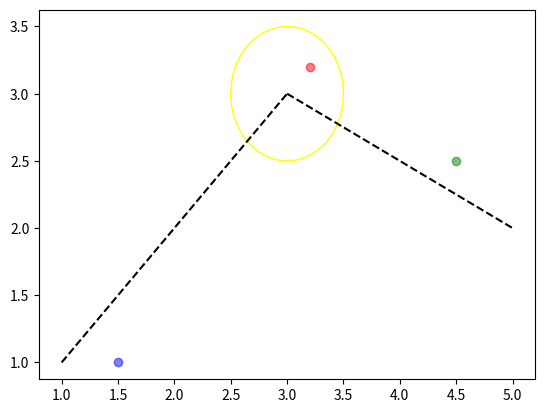

The matplotlib source for this figure:
import numpy as np
import matplotlib.pyplot as plt

fig=plt.figure()
ax=fig.add_subplot(1,1,1)
# Plot the points using matplotlib

plt.plot([1,3], [1,3], 'k--')
plt.plot([3,5], [3,2], 'k--')


centreCircle = plt.Circle((3,3),radius= 0.5,color="yellow",fill=False)

#Draw the circles to our plot
ax.add_patch(centreCircle)

plt.scatter(1.5, 1, c='blue', alpha=0.5)
plt.scatter(3.2, 3.2, c='red', alpha=0.5)
plt.scatter(4.5, 2.5, c='green', alpha=0.5)
plt.show()
#fig.savefig('plotcircles2.png')